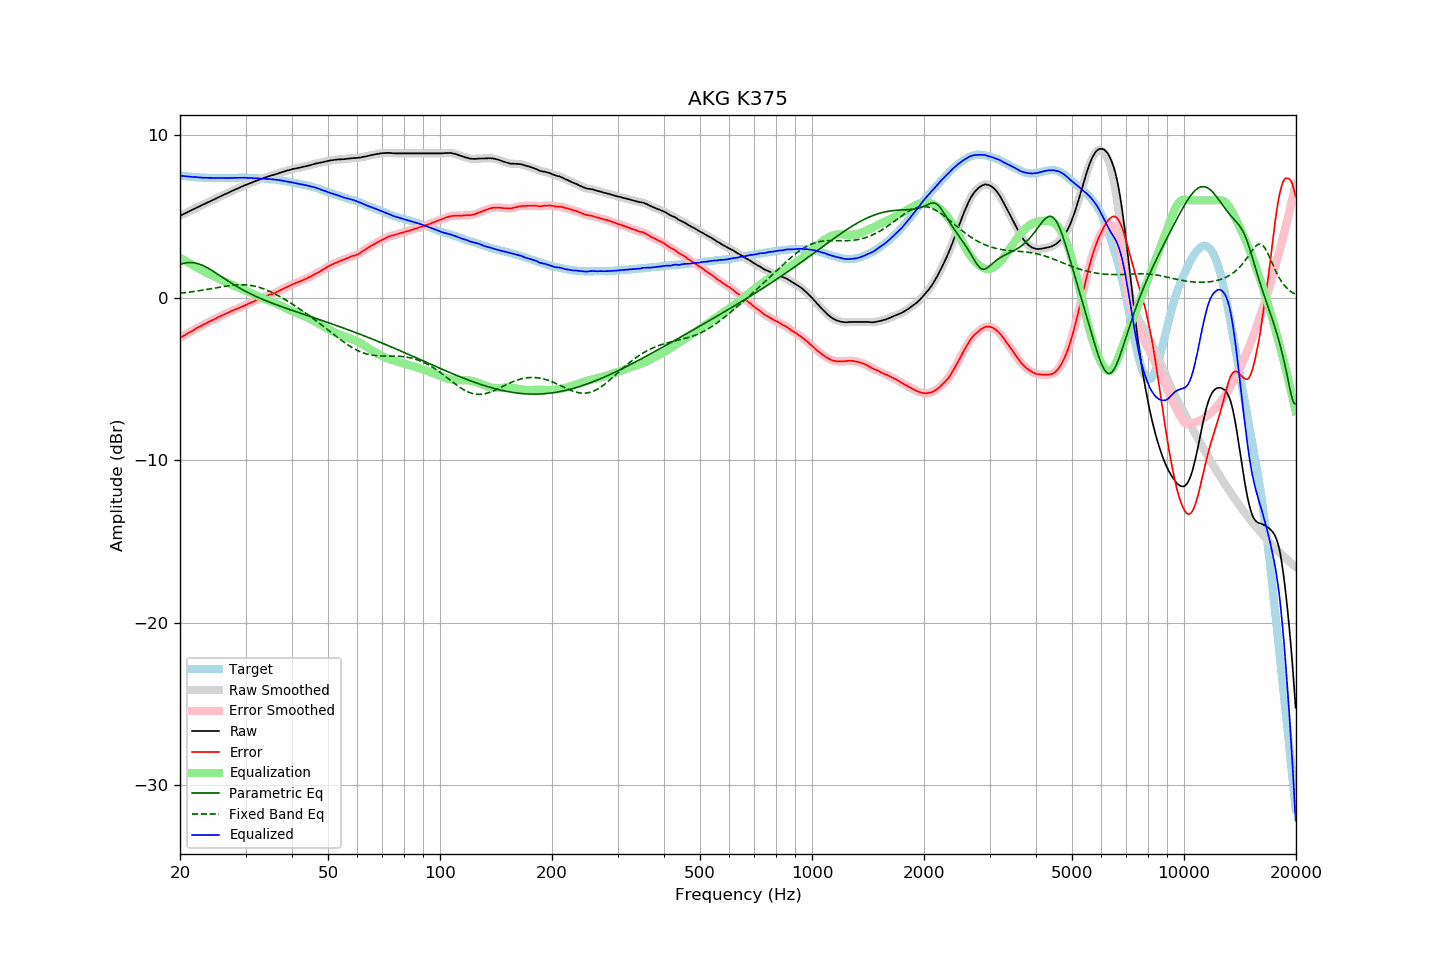

Data behind this chart, as committed beside it:
frequency, raw, error, smoothed, error_smoothed, equalization, parametric_eq, fixed_band_eq, equalized_raw, equalized_smoothed, target
20.00, 5.06, -2.47, 5.06, -2.47, 2.47, 2.06, 0.28, 7.53, 7.53, 7.53
20.20, 5.11, -2.41, 5.10, -2.41, 2.41, 2.09, 0.30, 7.52, 7.52, 7.52
20.40, 5.15, -2.36, 5.15, -2.35, 2.35, 2.12, 0.31, 7.50, 7.50, 7.50
20.61, 5.20, -2.30, 5.20, -2.29, 2.29, 2.14, 0.32, 7.49, 7.49, 7.49
20.81, 5.25, -2.23, 5.24, -2.23, 2.24, 2.16, 0.33, 7.48, 7.48, 7.47
21.02, 5.29, -2.18, 5.29, -2.18, 2.18, 2.17, 0.34, 7.46, 7.47, 7.46
21.23, 5.34, -2.12, 5.34, -2.12, 2.12, 2.18, 0.36, 7.46, 7.46, 7.45
21.44, 5.39, -2.08, 5.39, -2.07, 2.06, 2.17, 0.37, 7.45, 7.45, 7.46
21.66, 5.44, -2.01, 5.44, -2.01, 2.01, 2.17, 0.38, 7.44, 7.44, 7.44
21.87, 5.49, -1.95, 5.49, -1.95, 1.95, 2.16, 0.40, 7.44, 7.44, 7.44
22.09, 5.54, -1.88, 5.54, -1.89, 1.89, 2.14, 0.41, 7.43, 7.43, 7.42
22.31, 5.59, -1.83, 5.58, -1.84, 1.84, 2.11, 0.43, 7.43, 7.42, 7.42
22.54, 5.63, -1.78, 5.63, -1.78, 1.78, 2.08, 0.44, 7.41, 7.41, 7.41
22.76, 5.68, -1.73, 5.68, -1.73, 1.73, 2.04, 0.46, 7.41, 7.41, 7.41
22.99, 5.73, -1.67, 5.72, -1.68, 1.68, 2.00, 0.47, 7.40, 7.40, 7.40
23.22, 5.77, -1.62, 5.77, -1.63, 1.62, 1.96, 0.49, 7.39, 7.40, 7.39
23.45, 5.82, -1.58, 5.82, -1.57, 1.58, 1.91, 0.51, 7.39, 7.39, 7.40
23.69, 5.87, -1.52, 5.86, -1.52, 1.53, 1.86, 0.52, 7.39, 7.39, 7.39
23.92, 5.91, -1.47, 5.91, -1.47, 1.48, 1.80, 0.54, 7.38, 7.39, 7.38
24.16, 5.96, -1.43, 5.96, -1.43, 1.43, 1.74, 0.56, 7.38, 7.38, 7.39
24.40, 6.01, -1.38, 6.00, -1.38, 1.38, 1.68, 0.58, 7.39, 7.38, 7.39
24.65, 6.05, -1.34, 6.05, -1.34, 1.33, 1.62, 0.59, 7.38, 7.38, 7.39
24.89, 6.10, -1.29, 6.10, -1.28, 1.28, 1.55, 0.61, 7.38, 7.38, 7.38
25.14, 6.15, -1.23, 6.15, -1.23, 1.23, 1.49, 0.63, 7.38, 7.38, 7.37
25.39, 6.20, -1.18, 6.19, -1.18, 1.18, 1.42, 0.65, 7.38, 7.38, 7.37
25.65, 6.24, -1.14, 6.24, -1.13, 1.14, 1.36, 0.66, 7.37, 7.38, 7.37
25.91, 6.29, -1.09, 6.29, -1.09, 1.09, 1.29, 0.68, 7.38, 7.38, 7.37
26.16, 6.34, -1.04, 6.33, -1.04, 1.04, 1.22, 0.70, 7.38, 7.38, 7.38
26.43, 6.38, -1.00, 6.38, -1.00, 1.00, 1.16, 0.71, 7.37, 7.38, 7.38
26.69, 6.43, -0.95, 6.42, -0.96, 0.95, 1.09, 0.73, 7.38, 7.37, 7.38
26.96, 6.47, -0.91, 6.47, -0.91, 0.91, 1.03, 0.74, 7.37, 7.38, 7.38
27.23, 6.52, -0.86, 6.52, -0.86, 0.86, 0.97, 0.75, 7.38, 7.38, 7.38
27.50, 6.57, -0.81, 6.56, -0.81, 0.82, 0.90, 0.77, 7.39, 7.38, 7.38
27.77, 6.61, -0.78, 6.61, -0.77, 0.78, 0.84, 0.78, 7.38, 7.39, 7.38
28.05, 6.66, -0.73, 6.65, -0.73, 0.73, 0.78, 0.79, 7.39, 7.39, 7.38
28.33, 6.70, -0.69, 6.70, -0.69, 0.69, 0.72, 0.79, 7.39, 7.39, 7.39
28.62, 6.74, -0.65, 6.74, -0.65, 0.65, 0.66, 0.80, 7.39, 7.39, 7.39
28.90, 6.79, -0.61, 6.78, -0.61, 0.61, 0.61, 0.80, 7.40, 7.39, 7.40
29.19, 6.83, -0.57, 6.83, -0.57, 0.57, 0.55, 0.80, 7.39, 7.39, 7.40
29.48, 6.87, -0.53, 6.87, -0.53, 0.52, 0.50, 0.80, 7.39, 7.40, 7.40
29.78, 6.92, -0.48, 6.91, -0.48, 0.48, 0.44, 0.80, 7.40, 7.39, 7.39
30.08, 6.96, -0.44, 6.96, -0.43, 0.44, 0.39, 0.80, 7.39, 7.39, 7.39
30.38, 7.00, -0.39, 7.00, -0.39, 0.39, 0.34, 0.79, 7.39, 7.39, 7.38
30.68, 7.04, -0.34, 7.04, -0.34, 0.35, 0.29, 0.78, 7.38, 7.38, 7.38
30.99, 7.08, -0.30, 7.08, -0.30, 0.30, 0.24, 0.76, 7.38, 7.38, 7.38
31.30, 7.12, -0.26, 7.12, -0.26, 0.25, 0.19, 0.75, 7.37, 7.37, 7.38
31.61, 7.16, -0.22, 7.16, -0.21, 0.21, 0.15, 0.73, 7.36, 7.36, 7.37
31.93, 7.20, -0.16, 7.20, -0.16, 0.16, 0.10, 0.71, 7.36, 7.36, 7.35
32.24, 7.24, -0.12, 7.24, -0.12, 0.12, 0.05, 0.68, 7.36, 7.36, 7.36
32.57, 7.28, -0.07, 7.28, -0.07, 0.08, 0.01, 0.65, 7.35, 7.36, 7.35
32.89, 7.32, -0.03, 7.31, -0.03, 0.04, -0.03, 0.62, 7.35, 7.35, 7.35
33.22, 7.35, 0.00, 7.35, 0.01, -0.01, -0.08, 0.59, 7.34, 7.34, 7.34
33.55, 7.38, 0.04, 7.38, 0.04, -0.05, -0.12, 0.56, 7.33, 7.33, 7.34
33.89, 7.41, 0.08, 7.41, 0.08, -0.08, -0.16, 0.52, 7.32, 7.32, 7.33
34.23, 7.44, 0.12, 7.44, 0.12, -0.12, -0.20, 0.48, 7.32, 7.32, 7.32
34.57, 7.48, 0.16, 7.47, 0.16, -0.16, -0.24, 0.44, 7.32, 7.32, 7.31
34.92, 7.51, 0.21, 7.51, 0.20, -0.19, -0.28, 0.39, 7.31, 7.31, 7.30
35.27, 7.54, 0.22, 7.54, 0.23, -0.23, -0.32, 0.34, 7.30, 7.30, 7.32
35.62, 7.57, 0.27, 7.57, 0.27, -0.27, -0.35, 0.30, 7.29, 7.29, 7.29
35.97, 7.60, 0.31, 7.60, 0.31, -0.32, -0.39, 0.25, 7.28, 7.28, 7.29
... 635 more rows
